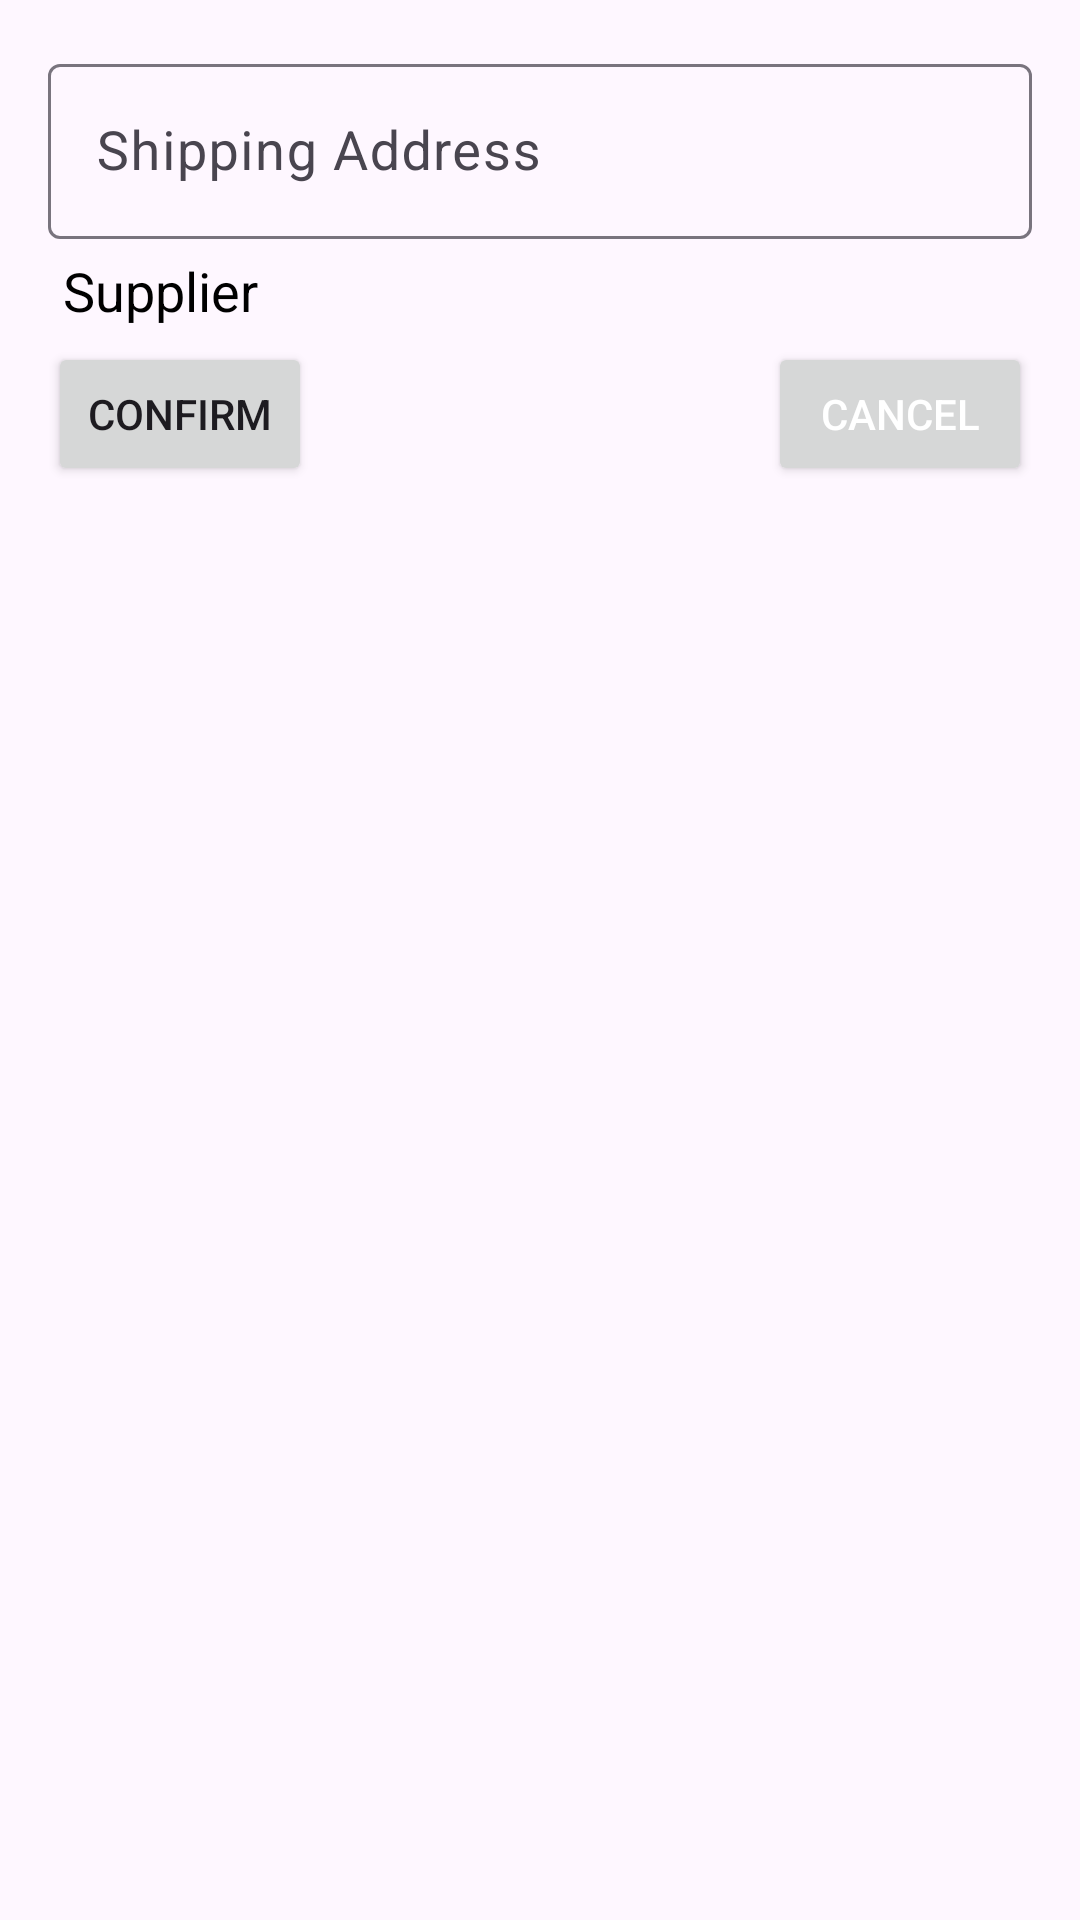

Produce the Android XML layout that renders to this screen, including the resource entries it uses.
<!-- AndroidManifest.xml: application theme Theme.KTTKJava -->
<!-- res/layout/activity_shipping.xml -->
<?xml version="1.0" encoding="utf-8"?>
<androidx.constraintlayout.widget.ConstraintLayout xmlns:android="http://schemas.android.com/apk/res/android"
    xmlns:app="http://schemas.android.com/apk/res-auto"
    xmlns:tools="http://schemas.android.com/tools"
    android:id="@+id/main"
    android:layout_width="match_parent"
    android:layout_height="match_parent"
    android:padding="16dp"
    tools:context=".activity.Shipping">

    <com.google.android.material.textfield.TextInputLayout
        android:id="@+id/shipping_address_layout"
        android:layout_width="match_parent"
        android:layout_height="wrap_content"
        app:layout_constraintTop_toTopOf="parent"
        app:layout_constraintStart_toStartOf="parent"
        app:layout_constraintEnd_toEndOf="parent">

        <com.google.android.material.textfield.TextInputEditText
            android:id="@+id/shipping_address_edittext"
            android:layout_width="match_parent"
            android:layout_height="wrap_content"
            android:hint="Shipping Address"
            android:textSize="18sp" />
    </com.google.android.material.textfield.TextInputLayout>

    <androidx.recyclerview.widget.RecyclerView
        android:layout_width="match_parent"
        android:layout_height="wrap_content"
        android:id="@+id/chosen_product_rv"
        app:layout_constraintTop_toBottomOf="@+id/shipping_address_layout"
        app:layout_constraintStart_toStartOf="parent"
        app:layout_constraintEnd_toEndOf="parent" />

    <TextView
        android:id="@+id/supplier_textview"
        android:layout_width="wrap_content"
        android:layout_height="wrap_content"
        android:text="Supplier"
        android:textSize="18sp"
        android:padding="5sp"
        android:textColor="#000000"
        app:layout_constraintTop_toBottomOf="@+id/chosen_product_rv"
        app:layout_constraintStart_toStartOf="parent" />

    <Button
        android:id="@+id/confirm_button"
        android:layout_width="wrap_content"
        android:layout_height="wrap_content"
        android:text="@string/confirm"
        app:layout_constraintStart_toStartOf="parent"
        app:layout_constraintTop_toBottomOf="@+id/supplier_textview" />

    <Button
        android:id="@+id/cancel_button"
        android:layout_width="wrap_content"
        android:layout_height="wrap_content"
        android:text="@string/cancel"
        android:textColor="#FFFFFF"
        app:layout_constraintEnd_toEndOf="parent"
        app:layout_constraintTop_toBottomOf="@+id/supplier_textview" />

</androidx.constraintlayout.widget.ConstraintLayout>
<!-- resources referenced by this layout -->
<resources>
  <string name="cancel">Cancel</string>
  <string name="confirm">Confirm</string>
  <style name="Theme.KTTKJava" parent="Base.Theme.KTTKJava" />
  <style name="Base.Theme.KTTKJava" parent="Theme.Material3.DayNight.NoActionBar">
          
          
      </style>
</resources>
